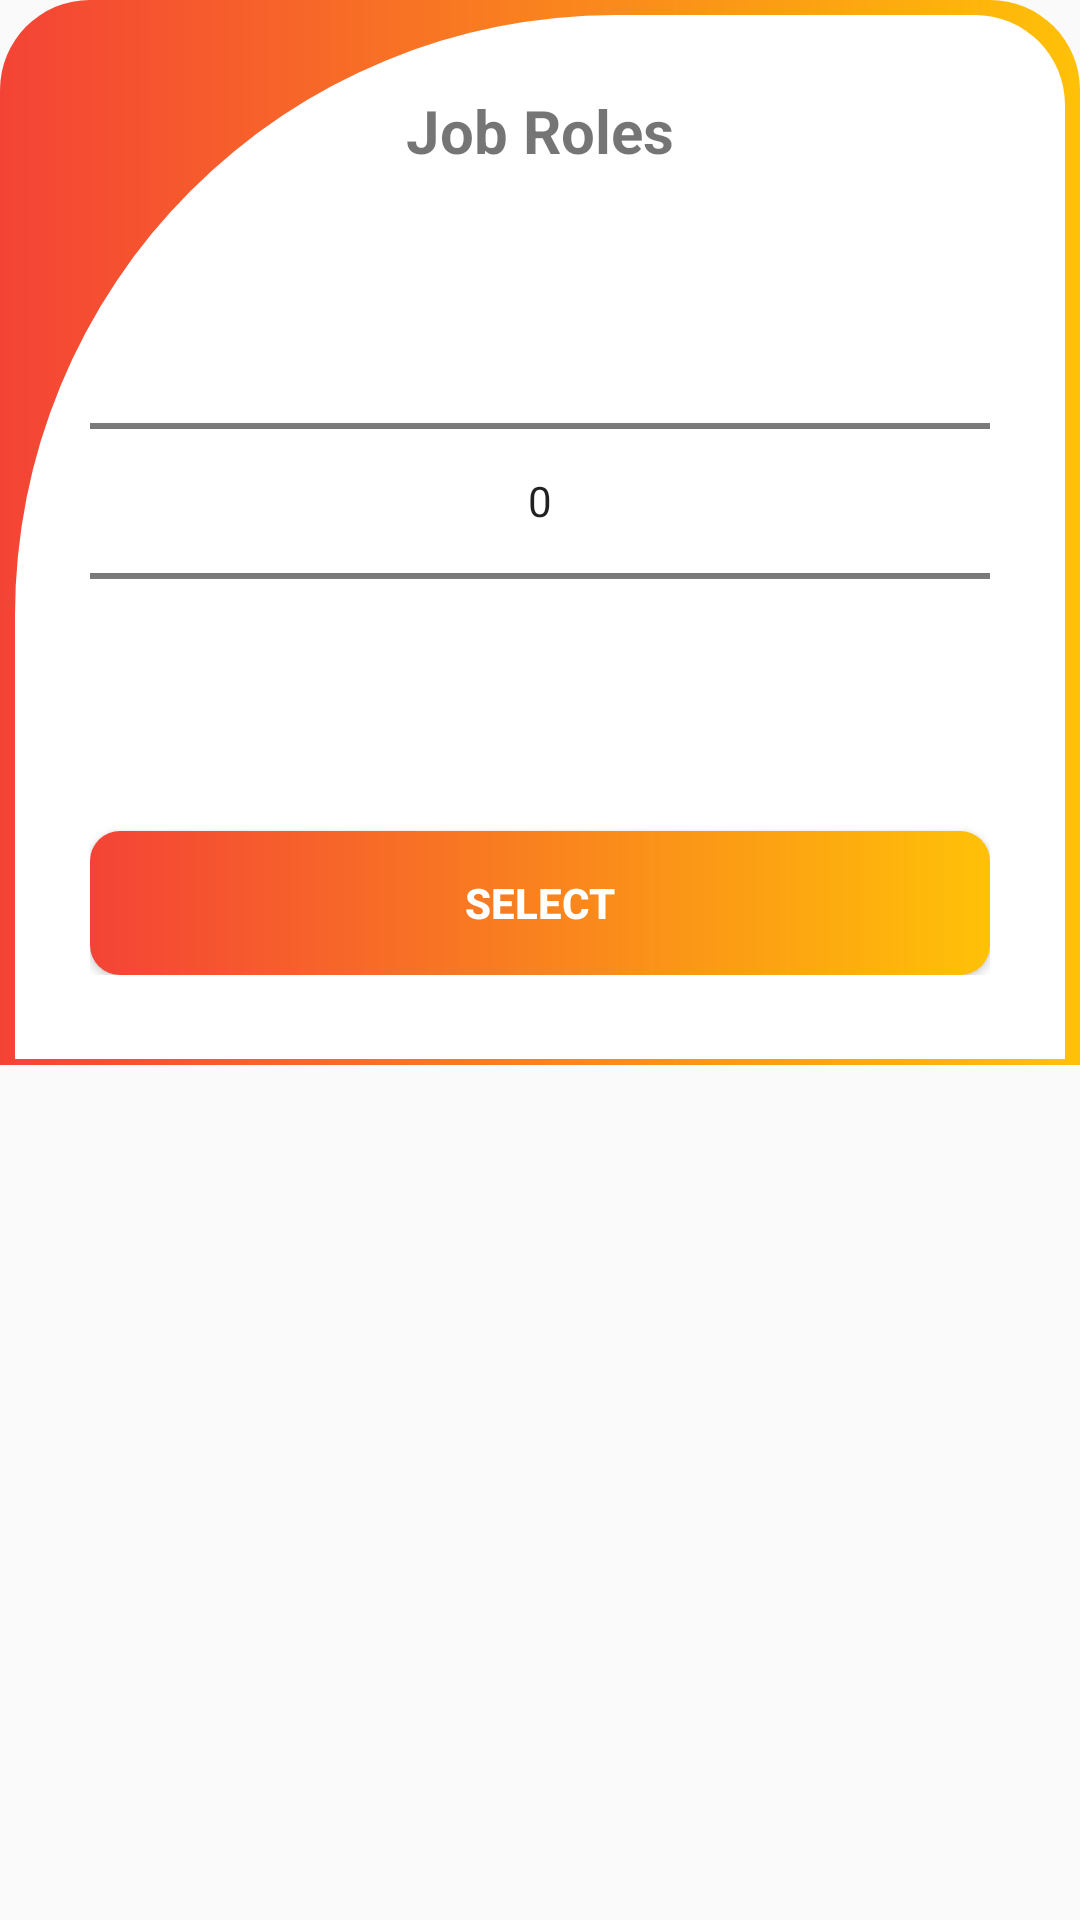

Produce the Android XML layout that renders to this screen, including the resource entries it uses.
<!-- AndroidManifest.xml: application theme AppTheme -->
<!-- res/layout/bottom_sheet_job_role.xml -->
<?xml version="1.0" encoding="utf-8"?>
<RelativeLayout xmlns:android="http://schemas.android.com/apk/res/android"
    android:orientation="vertical" android:layout_width="match_parent"
    android:layout_height="match_parent"
    android:background="@drawable/circular_bottom_sheet">

    <LinearLayout
        android:background="@drawable/bottom_sheet_drawable"
        android:layout_width="match_parent"
        android:layout_height="wrap_content"
        android:orientation="vertical"
        android:padding="30dp">

        <TextView
            android:textSize="20dp"
            android:textStyle="bold"
            android:layout_gravity="center"
            android:gravity="center"
            android:layout_width="match_parent"
            android:layout_height="wrap_content"
            android:text="@string/title_bottom_sheet"/>
        <NumberPicker
            android:layout_marginTop="20dp"
            android:layout_width="match_parent"
            android:layout_height="wrap_content"
            android:id="@+id/job_role_picker"
            android:layout_gravity="center" />

        <Button
            android:id="@+id/btn_select"
            android:layout_marginTop="20dp"
            android:layout_width="match_parent"
            android:layout_height="wrap_content"
            android:text="@string/lbl_select"
            android:textColor="@color/colorWhite"
            android:textStyle="bold"
            android:background="@drawable/button_gradient_drawable"/>
    </LinearLayout>

</RelativeLayout>
<!-- resources referenced by this layout -->
<resources>
  <color name="colorWhite">#FFFFFF</color>
  <!-- drawable bottom_sheet_drawable (drawable) -->
  <?xml version="1.0" encoding="utf-8"?>
  <layer-list xmlns:android="http://schemas.android.com/apk/res/android">
      <item>
          <shape >
              <gradient
                  android:startColor="@color/colorPrimaryDark"
                  android:endColor="@color/colorPrimary"
                  android:angle="0" />
              <stroke
                  android:width="0dp"
                  android:color="@color/colorTransparent" />
              <corners
                  android:topRightRadius="30dp"
                  android:topLeftRadius="30dp" />
              <padding android:bottom="2dp"
                  android:left="5dp"
                  android:right="5dp"
                  android:top="5dp"/>
          </shape>
      </item>
      <item>
          <shape android:shape="rectangle">
  
          </shape>
      </item>
      <item android:top="0dp">
          <shape>
  
              <solid android:color="@color/colorWhite"/>
              <corners
                  android:topLeftRadius="200dp"
                  android:topRightRadius="30dp"/>
          </shape>
      </item>
  </layer-list>
  <!-- drawable button_gradient_drawable (drawable) -->
  <?xml version="1.0" encoding="utf-8"?>
  <shape
      xmlns:android="http://schemas.android.com/apk/res/android"
      android:shape="rectangle" >
      <gradient
          android:type="linear"
          android:angle="0"
          android:startColor="@color/colorPrimaryDark"
          android:endColor="@color/colorPrimary"/>
      <corners android:radius="10dp"/>
  </shape>
  <!-- drawable circular_bottom_sheet (drawable) -->
  <?xml version="1.0" encoding="utf-8"?>
  <selector xmlns:android="http://schemas.android.com/apk/res/android">
      <item>
          <shape android:shape="rectangle">
  
              <solid android:color="@color/colorTransparent"/>
  
              <corners
                  android:topLeftRadius="30dp"
                  android:topRightRadius="30dp" />
  
          </shape>
      </item>
  </selector>
  <string name="lbl_select">Select</string>
  <string name="title_bottom_sheet">Job Roles</string>
  <style name="AppTheme" parent="Theme.MaterialComponents.Light.DarkActionBar.Bridge">
          
          <item name="colorPrimary">@color/colorPrimary</item>
          <item name="colorPrimaryDark">@color/colorPrimaryDark</item>
          <item name="colorAccent">@color/colorPrimary</item>
          <item name="android:windowActionBarOverlay">true</item>
          <item name="windowActionBar">false</item>
          <item name="windowNoTitle">true</item>
      </style>
  <color name="colorPrimaryDark">#F44336</color>
  <color name="colorPrimary">#FFC107</color>
  <color name="colorTransparent">#00000000</color>
</resources>
